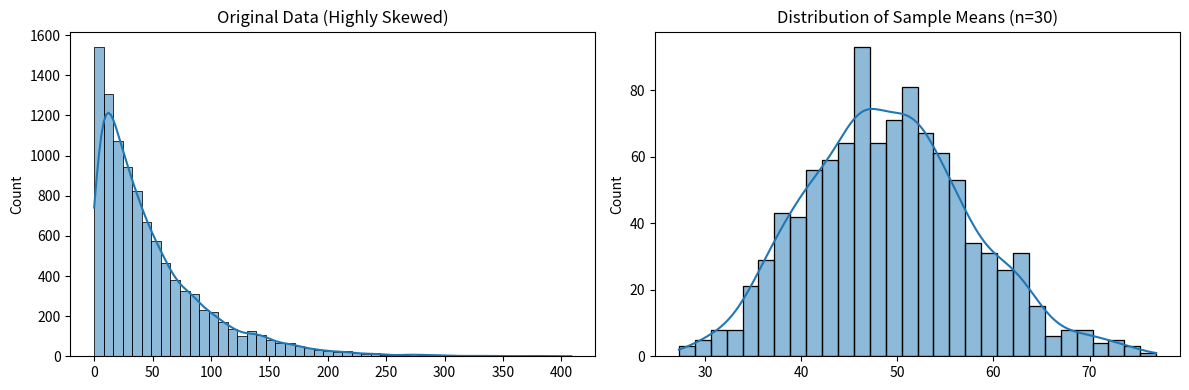

Write the Python code that produced this figure.
import numpy as np
import pandas as pd
import matplotlib.pyplot as plt
import seaborn as sns

np.random.seed(42)
original_data = np.random.exponential(scale=50, size=10000)
plt.figure(figsize=(12,4))

plt.subplot(1,2,1)
sns.histplot(original_data, bins=50, kde=True)
plt.title("Original Data (Highly Skewed)")
sample_means = []

for _ in range(1000):
    sample = np.random.choice(original_data, size=30)
    sample_means.append(np.mean(sample))

sample_means = np.array(sample_means)
plt.subplot(1,2,2)
sns.histplot(sample_means, bins=30, kde=True)
plt.title("Distribution of Sample Means (n=30)")

plt.tight_layout()
plt.show()
print("Original Data Mean:", np.mean(original_data))
print("Mean of Sample Means:", np.mean(sample_means))
print("Std of Original Data:", np.std(original_data))
print("Std of Sample Means:", np.std(sample_means))